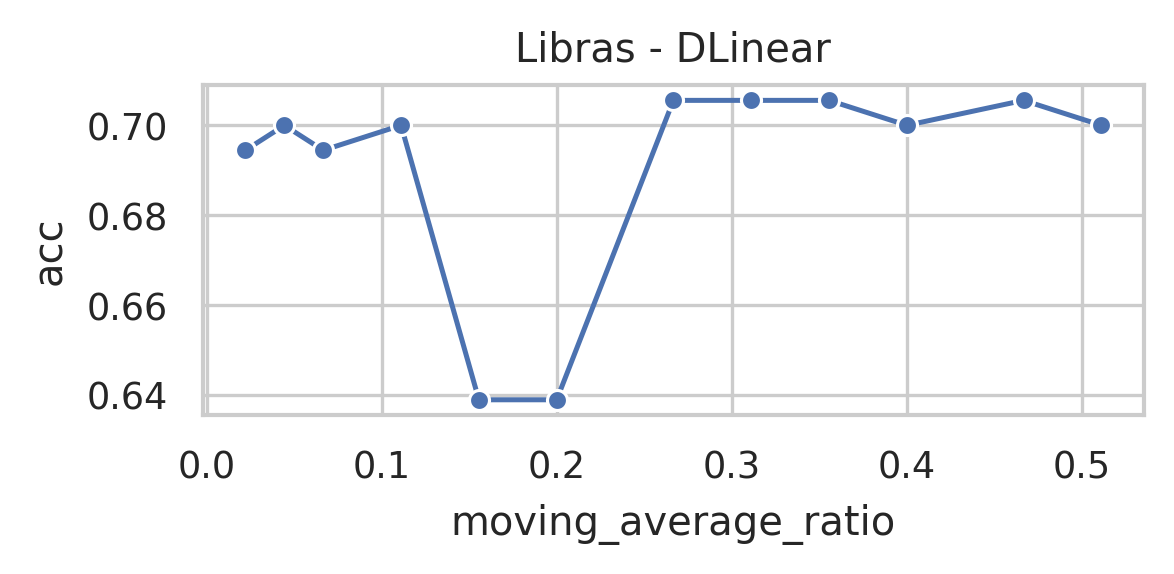

Data behind this chart, as committed beside it:
data_name, model, seq_len, moving_average, moving_average_ratio, acc, model_params, model_size (MB)
Libras, DLinear, 45, 23, 0.5111, 0.7, 5505, 0.02
Libras, DLinear, 45, 21, 0.4667, 0.7056, 5505, 0.02
Libras, DLinear, 45, 18, 0.4, 0.7, 5505, 0.02
Libras, DLinear, 45, 16, 0.3556, 0.7056, 5505, 0.02
Libras, DLinear, 45, 14, 0.3111, 0.7056, 5505, 0.02
Libras, DLinear, 45, 12, 0.2667, 0.7056, 5505, 0.02
Libras, DLinear, 45, 9, 0.2, 0.6389, 5505, 0.02
Libras, DLinear, 45, 7, 0.1556, 0.6389, 5505, 0.02
Libras, DLinear, 45, 5, 0.1111, 0.7, 5505, 0.02
Libras, DLinear, 45, 3, 0.06667, 0.6944, 5505, 0.02
Libras, DLinear, 45, 2, 0.04444, 0.7, 5505, 0.02
Libras, DLinear, 45, 1, 0.02222, 0.6944, 5505, 0.02
